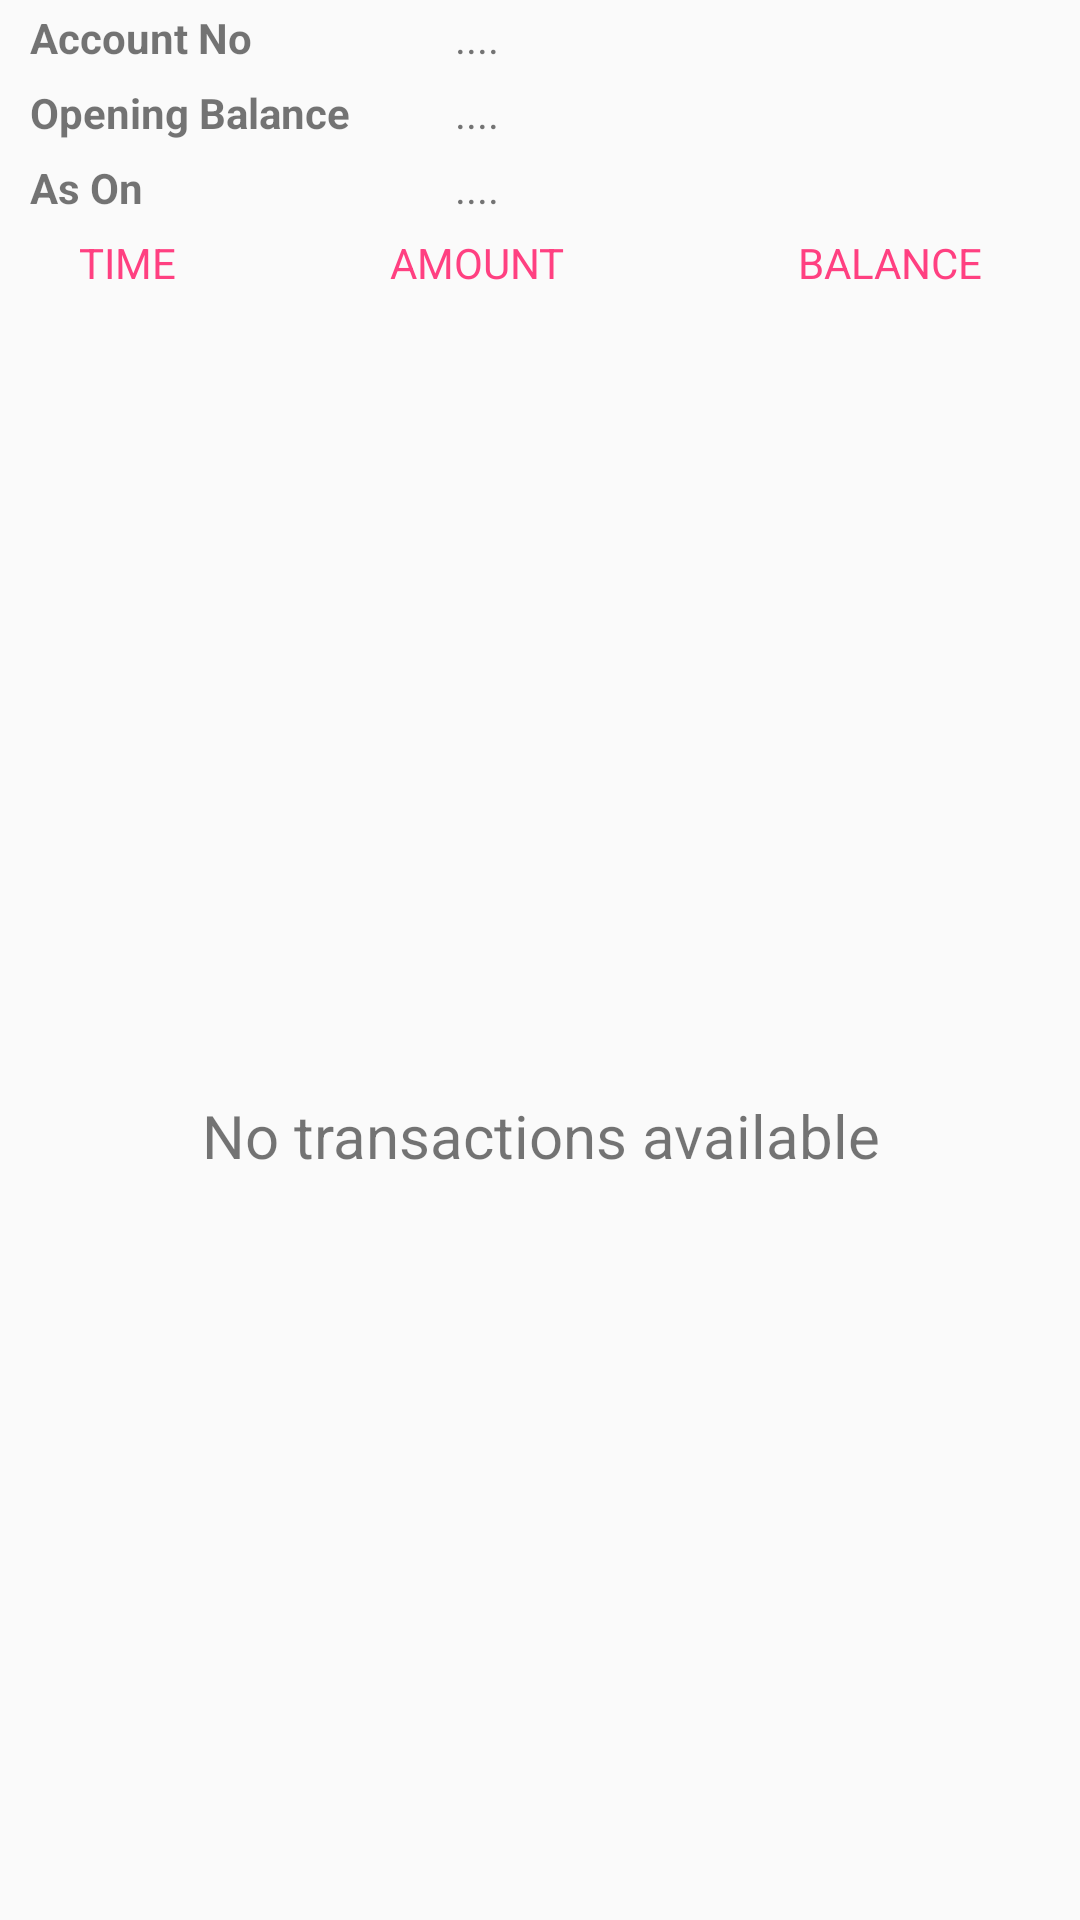

Reconstruct the res/layout file that produces this screen, plus the resources it refers to.
<!-- AndroidManifest.xml: application theme AppTheme -->
<!-- res/layout/fragment_transaction.xml -->
<?xml version="1.0" encoding="utf-8"?>
<RelativeLayout xmlns:android="http://schemas.android.com/apk/res/android"
    xmlns:app="http://schemas.android.com/apk/res-auto"
    xmlns:tools="http://schemas.android.com/tools"
    android:layout_width="match_parent"
    android:layout_height="match_parent"

    tools:context=".activity.loginactivity.PinActivity.PinActivity">


    <LinearLayout
        android:orientation="vertical"
        android:id="@+id/linearLayout"
        android:layout_width="match_parent"
        android:layout_height="wrap_content">
        <LinearLayout xmlns:android="http://schemas.android.com/apk/res/android"
            android:orientation="horizontal" android:layout_width="match_parent"
            android:minHeight="25dp"
            android:paddingLeft="10dp"
            android:paddingRight="10dp"

            android:layout_height="wrap_content">

            <TextView
                android:text="Account No"
                android:layout_gravity="center"
                android:layout_width="match_parent"
                android:layout_height="wrap_content"
                android:id="@+id/textViefwTitle"
                android:gravity="left"
                android:textStyle="bold"
                android:layout_weight="1.4" />

            <TextView
                android:text="...."
                android:layout_gravity="center"

                android:layout_width="match_parent"
                android:layout_height="wrap_content"
                android:id="@+id/textViewAccNo"
                android:gravity="left"

                android:layout_weight="1" />
        </LinearLayout>
        <LinearLayout xmlns:android="http://schemas.android.com/apk/res/android"
            android:orientation="horizontal" android:layout_width="match_parent"
            android:minHeight="25dp"
            android:paddingLeft="10dp"
            android:paddingRight="10dp"

            android:layout_height="wrap_content">

            <TextView
                android:text="Opening Balance"
                android:layout_gravity="center"
                android:layout_width="match_parent"
                android:layout_height="wrap_content"
                android:id="@+id/textViewTitlee"
                android:gravity="left"
                android:textStyle="bold"
                android:layout_weight="1.4" />

            <TextView
                android:text="...."
                android:layout_gravity="center"

                android:layout_width="match_parent"
                android:layout_height="wrap_content"
                android:id="@+id/textViewOpeningBalance"
                android:gravity="left"

                android:layout_weight="1" />
        </LinearLayout>
        <LinearLayout xmlns:android="http://schemas.android.com/apk/res/android"
            android:orientation="horizontal" android:layout_width="match_parent"
            android:minHeight="25dp"
            android:paddingLeft="10dp"
            android:paddingRight="10dp"

            android:layout_height="wrap_content">

            <TextView
                android:text="As On"
                android:layout_gravity="center"
                android:layout_width="match_parent"
                android:layout_height="wrap_content"
                android:id="@+id/textViewTitl"
                android:gravity="left"
                android:textStyle="bold"
                android:layout_weight="1.4" />

            <TextView
                android:text="...."

                android:layout_gravity="center"

                android:layout_width="match_parent"
                android:layout_height="wrap_content"
                android:id="@+id/textViewDate"
                android:gravity="left"

                android:layout_weight="1" />
        </LinearLayout>
        <View android:layout_width="match_parent"
            android:layout_height="3dp"

            android:background="@drawable/toolbar_dropshadow"/>

        <LinearLayout
            android:orientation="horizontal"
            android:layout_width="match_parent"
            android:layout_height="match_parent"
            android:layout_weight="1">

            <LinearLayout
                android:orientation="horizontal"
                android:layout_width="match_parent"

                android:layout_height="match_parent"
                android:layout_weight="1.3">

                <TextView
                    android:text="TIME"
                    android:layout_gravity="center"
                    android:textColor="@color/colorAccent"


                    android:layout_width="match_parent"
                    android:layout_height="wrap_content"
                    android:id="@+id/textViewTransIdd"
                    android:gravity="center"

                    android:layout_weight="1" />

                <LinearLayout
                    android:orientation="vertical"
                    android:background="#DCDCDC"

                    android:layout_width="0dp"
                    android:layout_height="match_parent"
                    android:layout_weight="1"></LinearLayout>
            </LinearLayout>
            <LinearLayout
                android:orientation="horizontal"
                android:layout_width="match_parent"

                android:layout_height="match_parent"
                android:layout_weight="1">

                <TextView
                    android:text="AMOUNT"
                    android:layout_gravity="center"
                    android:textColor="@color/colorAccent"

                    android:layout_width="match_parent"
                    android:layout_height="wrap_content"
                    android:id="@+id/textViewTransNarration"
                    android:gravity="center"

                    android:layout_weight="1" />

                <LinearLayout
                    android:orientation="vertical"
                    android:background="#DCDCDC"

                    android:layout_width="0dp"
                    android:layout_height="match_parent"
                    android:layout_weight="1"></LinearLayout>
            </LinearLayout>


            <LinearLayout
                android:orientation="horizontal"
                android:layout_width="match_parent"
                android:layout_height="match_parent"
                android:layout_weight="1.1">

                <TextView
                    android:text="BALANCE"
                    android:layout_gravity="center"
                    android:textColor="@color/colorAccent"

                    android:layout_width="match_parent"
                    android:layout_height="wrap_content"
                    android:id="@+id/textViewTransAmount"
                    android:gravity="center"

                    android:layout_weight="1" />
            </LinearLayout>

        </LinearLayout>
    </LinearLayout>

    <ListView
        android:layout_width="match_parent"
        android:id="@+id/listview_transaction"
        android:layout_height="match_parent"
        android:layout_below="@+id/linearLayout"
        android:layout_alignParentBottom="true"
        android:layout_alignParentStart="true" />


    <ImageButton
        android:id="@+id/imageButtonRetryTransaction"

        android:layout_width="50dp"
        android:layout_height="50dp"
        android:src="@drawable/retryone"
        android:textColor="#ffffff"
        android:text="Retry"

        android:scaleType="fitXY"
        android:layout_centerVertical="true"
        android:layout_centerHorizontal="true"
        android:background="@null"
        />

    <TextView
        android:text="No transactions available"
        android:layout_width="match_parent"
        android:textSize="20sp"
        android:layout_marginTop="20dp"
        android:gravity="center"
         android:layout_height="wrap_content"
       android:layout_below="@+id/imageButtonRetryTransaction"
        android:id="@+id/textViewNoTransaction" />

</RelativeLayout>
<!-- resources referenced by this layout -->
<resources>
  <color name="colorAccent">#FF4081</color>
  <style name="AppTheme" parent="Theme.AppCompat.Light.DarkActionBar">
          
          <item name="colorPrimary">@color/colorPrimary</item>
          <item name="colorPrimaryDark">@color/colorPrimaryDark</item>
          <item name="android:windowActionBarOverlay">true</item>
          <item name="colorAccent">@color/colorAccent</item>
      </style>
  <color name="colorPrimary">#2AB359</color>
  <color name="colorPrimaryDark">#1EA74D</color>
</resources>
